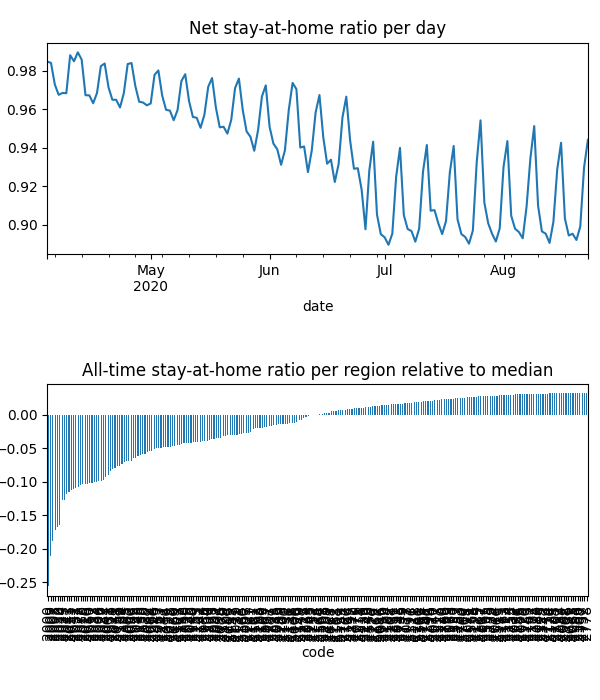

The file beside this chart, header and first rows:
date, code, km, stay, weight, visit
2020-04-04, 2000, 5.5, 0.9347, 0.0001399, 0.06148
2020-04-04, 2006, 2.544, 0.959, 1.1149579027691567e-05, 0.004303
2020-04-04, 2007, 5.629, 0.9336, 3.3362064556335426e-05, 0.01927
2020-04-04, 2008, 5.058, 0.9382, 3.6808735843748676e-05, 0.01973
2020-04-04, 2009, 5.258, 0.9498, 2.2502512471668294e-05, 0.009112
2020-04-04, 2010, 4.852, 0.9392, 9.160761626022207e-05, 0.04582
2020-04-04, 2011, 2.813, 0.9484, 2.0680269757721063e-05, 0.008924
2020-04-04, 2015, 2.493, 0.9598, 7.599564297960467e-05, 0.02586
2020-04-04, 2016, 2.42, 0.9564, 3.490038330183024e-05, 0.01484
2020-04-04, 2017, 2.428, 0.9576, 5.073642612941889e-05, 0.02035
2020-04-04, 2018, 2.471, 0.9752, 3.909321014579011e-05, 0.01013
2020-04-04, 2019, 2.507, 0.9871, 3.7584030026557193e-05, 0.002705
2020-04-04, 2020, 2.789, 0.9738, 4.703489309813185e-05, 0.009584
2020-04-04, 2021, 2.526, 0.9484, 6.508014811574372e-05, 0.02774
2020-04-04, 2022, 2.598, 0.9356, 2.5484816409047427e-05, 0.01375
2020-04-04, 2023, 2.14, 0.9576, 1.9479093594141363e-05, 0.008277
2020-04-04, 2024, 2.71, 0.9371, 2.5170760425723937e-05, 0.01347
2020-04-04, 2025, 2.366, 0.9494, 1.1806743844857261e-05, 0.005327
2020-04-04, 2026, 2.674, 0.9434, 4.9285615619634487e-05, 0.02273
2020-04-04, 2027, 2.558, 0.9504, 1.5641931923196796e-05, 0.006543
2020-04-04, 2028, 2.045, 0.9582, 5.812846168557617e-06, 0.002439
2020-04-04, 2029, 2.302, 0.9603, 2.4073201163594955e-05, 0.01029
2020-04-04, 2030, 2.214, 0.9782, 1.4064643009660499e-05, 0.003018
2020-04-04, 2031, 2.652, 0.9546, 7.222049561879802e-05, 0.02431
2020-04-04, 2032, 2.374, 0.9786, 1.8856143260764702e-05, 0.00508
2020-04-04, 2033, 2.453, 0.9684, 2.3036348042249596e-05, 0.007553
2020-04-04, 2034, 2.598, 0.9557, 3.58840426916917e-05, 0.01234
2020-04-04, 2035, 2.233, 0.9814, 5.484947843395246e-05, 0.007783
2020-04-04, 2036, 2.619, 0.9884, 4.938714303568761e-05, 0.003925
2020-04-04, 2037, 2.931, 0.9614, 3.445737081849414e-05, 0.01291
2020-04-04, 2038, 2.244, 0.9732, 1.8421294045288517e-05, 0.004653
2020-04-04, 2039, 2.731, 0.9931, 1.3272630884322583e-05, 0.001682
2020-04-04, 2040, 2.735, 0.9839, 3.87942482490271e-05, 0.005701
2020-04-04, 2041, 4.011, 0.9891, 2.7828045936434634e-05, 0.00385
2020-04-04, 2042, 2.294, 0.9524, 3.6432781212367534e-05, 0.01498
2020-04-04, 2043, 2.275, 0.9504, 1.5172287725163429e-05, 0.006567
2020-04-04, 2044, 2.928, 0.9665, 4.015528402650812e-05, 0.01228
2020-04-04, 2045, 2.047, 0.9969, 1.8440672722493576e-05, 0.001319
2020-04-04, 2046, 2.028, 0.9988, 2.7376931515476046e-05, 0.0005492
2020-04-04, 2047, , 1.0, 6.593418388132299e-06, 0.0
2020-04-04, 2048, 2.507, 0.97, 1.4988131702206804e-05, 0.004877
2020-04-04, 2049, 2.521, 0.9777, 2.3493674922705753e-05, 0.005503
2020-04-04, 2050, 2.213, 0.9555, 1.4049603674286829e-05, 0.005617
2020-04-04, 2052, 2.487, 0.9729, 4.260014378341154e-06, 0.001238
2020-04-04, 2060, 3.046, 0.974, 3.322048590859997e-05, 0.005385
2020-04-04, 2061, 2.951, 0.9785, 7.229196045697707e-06, 0.001
2020-04-04, 2062, 2.844, 0.9753, 1.8206497801598382e-05, 0.004136
2020-04-04, 2063, 2.667, 0.9951, 1.0111729066452302e-05, 0.0004404
2020-04-04, 2064, 2.639, 0.9776, 2.2718423425063954e-05, 0.004133
2020-04-04, 2065, 2.78, 0.9769, 4.545423729241445e-05, 0.007326
2020-04-04, 2066, 2.341, 0.9941, 4.5306336775566855e-05, 0.002162
2020-04-04, 2067, 3.018, 0.9796, 3.5199740039308696e-05, 0.00404
2020-04-04, 2068, 2.712, 0.9991, 2.029372652837568e-05, 0.0001491
2020-04-04, 2069, 3.256, 0.9799, 2.580975146844343e-05, 0.004771
2020-04-04, 2070, 3.256, 0.9992, 1.5226505683405141e-05, 0.0001137
2020-04-04, 2071, , 1.0, 1.527827497919671e-05, 0.0
2020-04-04, 2072, , 1.0, 7.674358797810244e-06, 0.0
2020-04-04, 2073, 2.031, 0.9973, 2.5718429979226727e-05, 0.0002607
2020-04-04, 2074, 2.031, 0.9996, 2.5663645515435065e-05, 4.137150135399433e-05
2020-04-04, 2075, , 1.0, 2.2031165262309313e-05, 0.0
... 33,298 more rows
